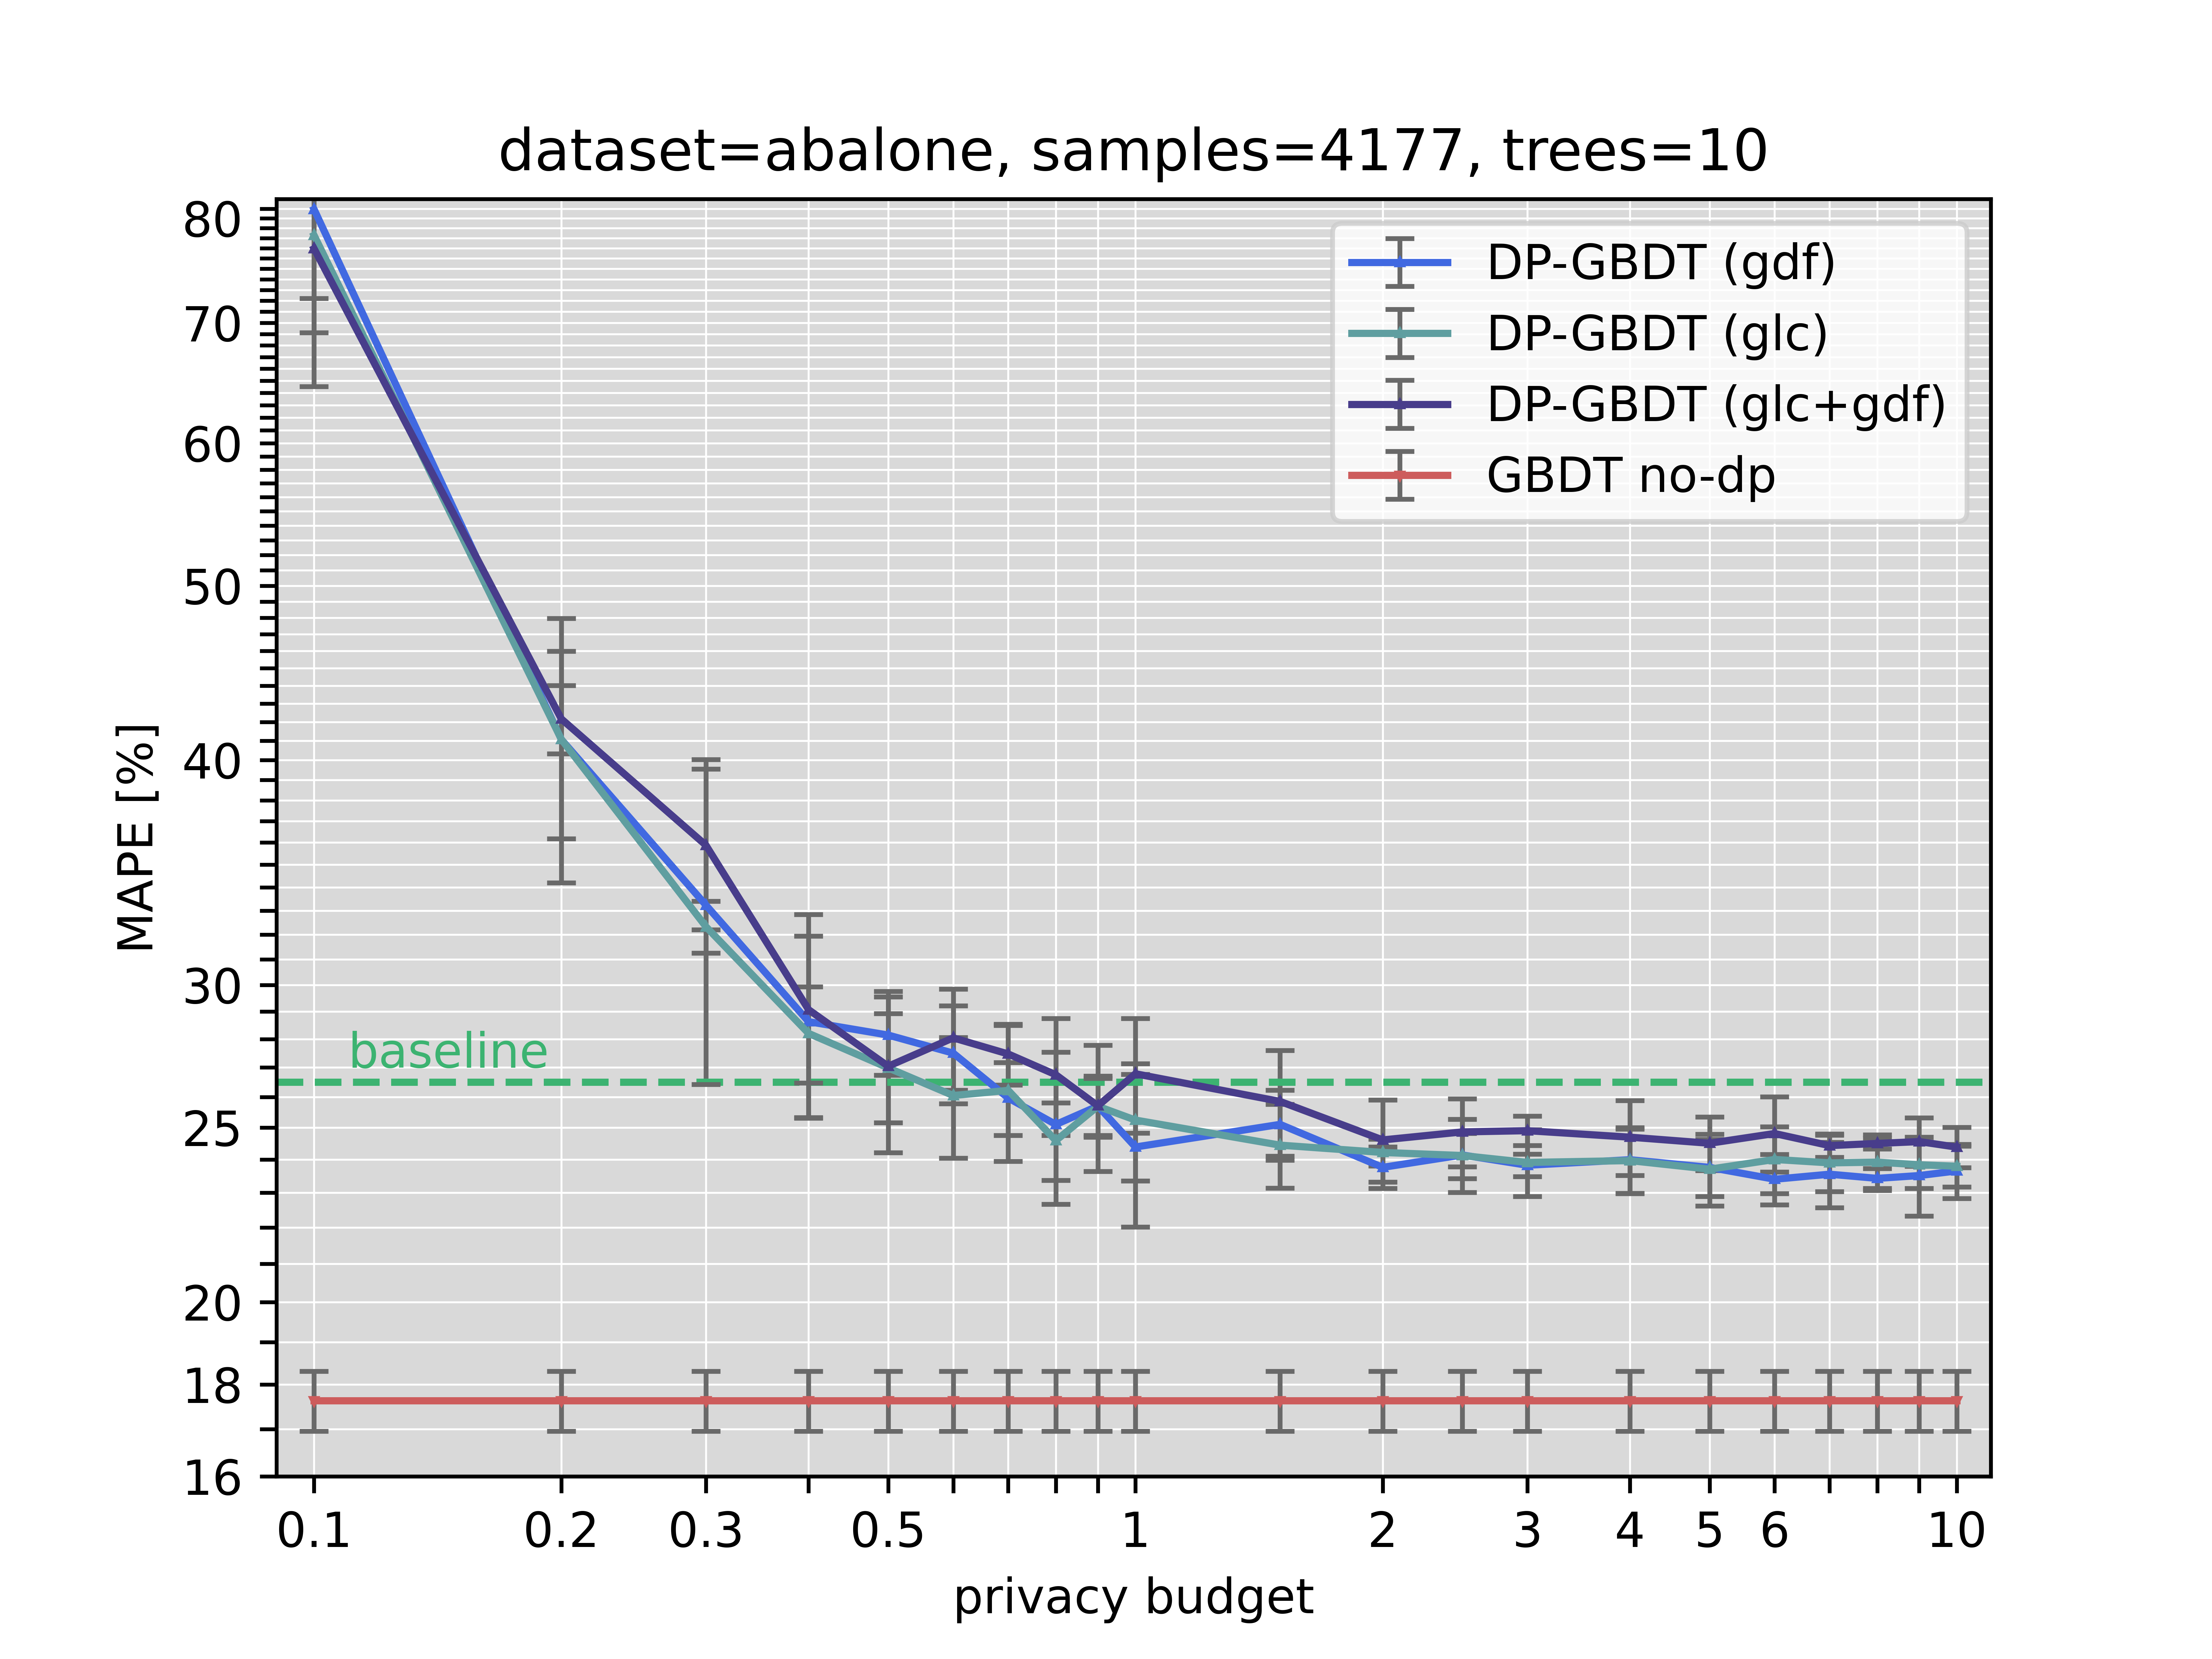

Source data for this figure (header and first rows):
dataset, nb_samples, nb_trees, use_dp, privacy_budget, mean, std, glc, gdf, mean_mape, std_mape
abalone_size_4177, 4177, 10, false, 0, 2.338, 0.1032, false, true, 17.63, 0.6724
abalone_size_4177, 4177, 10, true, 0.1, 8.807, 0.755, false, true, 80.93, 8.724
abalone_size_4177, 4177, 10, true, 0.2, 4.632, 0.4907, false, true, 41.08, 6.882
abalone_size_4177, 4177, 10, true, 0.3, 3.918, 0.6263, false, true, 33.23, 6.807
abalone_size_4177, 4177, 10, true, 0.4, 3.448, 0.2944, false, true, 28.63, 3.307
abalone_size_4177, 4177, 10, true, 0.5, 3.373, 0.2537, false, true, 28.14, 1.405
abalone_size_4177, 4177, 10, true, 0.6, 3.314, 0.126, false, true, 27.5, 1.722
abalone_size_4177, 4177, 10, true, 0.7, 3.182, 0.1503, false, true, 25.97, 1.209
abalone_size_4177, 4177, 10, true, 0.8, 3.116, 0.1408, false, true, 25.1, 2.434
abalone_size_4177, 4177, 10, true, 0.9, 3.13, 0.09413, false, true, 25.7, 1.002
abalone_size_4177, 4177, 10, true, 1, 3.041, 0.08277, false, true, 24.39, 2.375
abalone_size_4177, 4177, 10, true, 1.5, 3.09, 0.1094, false, true, 25.1, 1.124
abalone_size_4177, 4177, 10, true, 2, 2.986, 0.1076, false, true, 23.76, 0.6299
abalone_size_4177, 4177, 10, true, 2.5, 3.002, 0.09983, false, true, 24.14, 1.128
abalone_size_4177, 4177, 10, true, 3, 2.966, 0.1746, false, true, 23.83, 0.3453
abalone_size_4177, 4177, 10, true, 4, 2.964, 0.1433, false, true, 23.99, 1.006
abalone_size_4177, 4177, 10, true, 5, 2.955, 0.09923, false, true, 23.76, 0.8644
abalone_size_4177, 4177, 10, true, 6, 2.937, 0.1038, false, true, 23.4, 0.7539
abalone_size_4177, 4177, 10, true, 7, 2.942, 0.1746, false, true, 23.55, 0.9841
abalone_size_4177, 4177, 10, true, 8, 2.938, 0.08337, false, true, 23.43, 0.3011
abalone_size_4177, 4177, 10, true, 9, 2.938, 0.1382, false, true, 23.51, 1.183
abalone_size_4177, 4177, 10, true, 10, 2.941, 0.1229, false, true, 23.65, 0.8222
abalone_size_4177, 4177, 10, true, 0.1, 8.673, 1.069, true, false, 78.28, 9.155
abalone_size_4177, 4177, 10, true, 0.2, 4.813, 0.4138, true, false, 41.08, 4.899
abalone_size_4177, 4177, 10, true, 0.3, 3.79, 0.1269, true, false, 32.33, 1.066
abalone_size_4177, 4177, 10, true, 0.4, 3.359, 0.2117, true, false, 28.2, 1.731
abalone_size_4177, 4177, 10, true, 0.5, 3.322, 0.2721, true, false, 26.99, 2.775
abalone_size_4177, 4177, 10, true, 0.6, 3.132, 0.09528, true, false, 26.05, 2.005
abalone_size_4177, 4177, 10, true, 0.7, 3.192, 0.1376, true, false, 26.22, 2.272
abalone_size_4177, 4177, 10, true, 0.8, 3.054, 0.1268, true, false, 24.59, 1.215
abalone_size_4177, 4177, 10, true, 0.9, 3.136, 0.04777, true, false, 25.69, 0.9384
abalone_size_4177, 4177, 10, true, 1, 3.077, 0.1276, true, false, 25.24, 1.887
abalone_size_4177, 4177, 10, true, 1.5, 2.989, 0.09146, true, false, 24.45, 1.31
abalone_size_4177, 4177, 10, true, 2, 2.967, 0.1468, true, false, 24.22, 0.4166
abalone_size_4177, 4177, 10, true, 2.5, 2.988, 0.1196, true, false, 24.12, 0.6975
abalone_size_4177, 4177, 10, true, 3, 2.964, 0.06419, true, false, 23.91, 1.022
abalone_size_4177, 4177, 10, true, 4, 2.945, 0.1161, true, false, 23.97, 0.9884
abalone_size_4177, 4177, 10, true, 5, 2.946, 0.06063, true, false, 23.71, 1.085
abalone_size_4177, 4177, 10, true, 6, 2.953, 0.07397, true, false, 24, 1.029
abalone_size_4177, 4177, 10, true, 7, 2.941, 0.08779, true, false, 23.9, 0.8647
abalone_size_4177, 4177, 10, true, 8, 2.939, 0.1133, true, false, 23.92, 0.8526
abalone_size_4177, 4177, 10, true, 9, 2.941, 0.1148, true, false, 23.84, 0.7055
abalone_size_4177, 4177, 10, true, 10, 2.94, 0.1525, true, false, 23.8, 0.6214
abalone_size_4177, 4177, 10, true, 0.1, 8.827, 1.632, true, true, 76.96, 12.45
abalone_size_4177, 4177, 10, true, 0.2, 4.864, 0.4137, true, true, 42.17, 1.841
abalone_size_4177, 4177, 10, true, 0.3, 4.123, 0.2707, true, true, 35.88, 3.671
abalone_size_4177, 4177, 10, true, 0.4, 3.522, 0.262, true, true, 29.07, 3.768
abalone_size_4177, 4177, 10, true, 0.5, 3.359, 0.1402, true, true, 27.04, 1.882
abalone_size_4177, 4177, 10, true, 0.6, 3.339, 0.09737, true, true, 28.04, 1.811
abalone_size_4177, 4177, 10, true, 0.7, 3.349, 0.273, true, true, 27.47, 1.067
abalone_size_4177, 4177, 10, true, 0.8, 3.128, 0.127, true, true, 26.75, 1.993
abalone_size_4177, 4177, 10, true, 0.9, 3.128, 0.143, true, true, 25.71, 2.069
abalone_size_4177, 4177, 10, true, 1, 3.214, 0.2411, true, true, 26.78, 1.961
abalone_size_4177, 4177, 10, true, 1.5, 3.138, 0.1121, true, true, 25.85, 1.748
abalone_size_4177, 4177, 10, true, 2, 3.063, 0.09946, true, true, 24.61, 1.287
abalone_size_4177, 4177, 10, true, 2.5, 3.061, 0.1251, true, true, 24.86, 1.08
abalone_size_4177, 4177, 10, true, 3, 3.056, 0.09815, true, true, 24.9, 0.4711
abalone_size_4177, 4177, 10, true, 4, 3.052, 0.1266, true, true, 24.7, 1.183
abalone_size_4177, 4177, 10, true, 5, 3.042, 0.08052, true, true, 24.51, 0.8376
abalone_size_4177, 4177, 10, true, 6, 3.048, 0.08281, true, true, 24.81, 1.194
... 4 more rows
